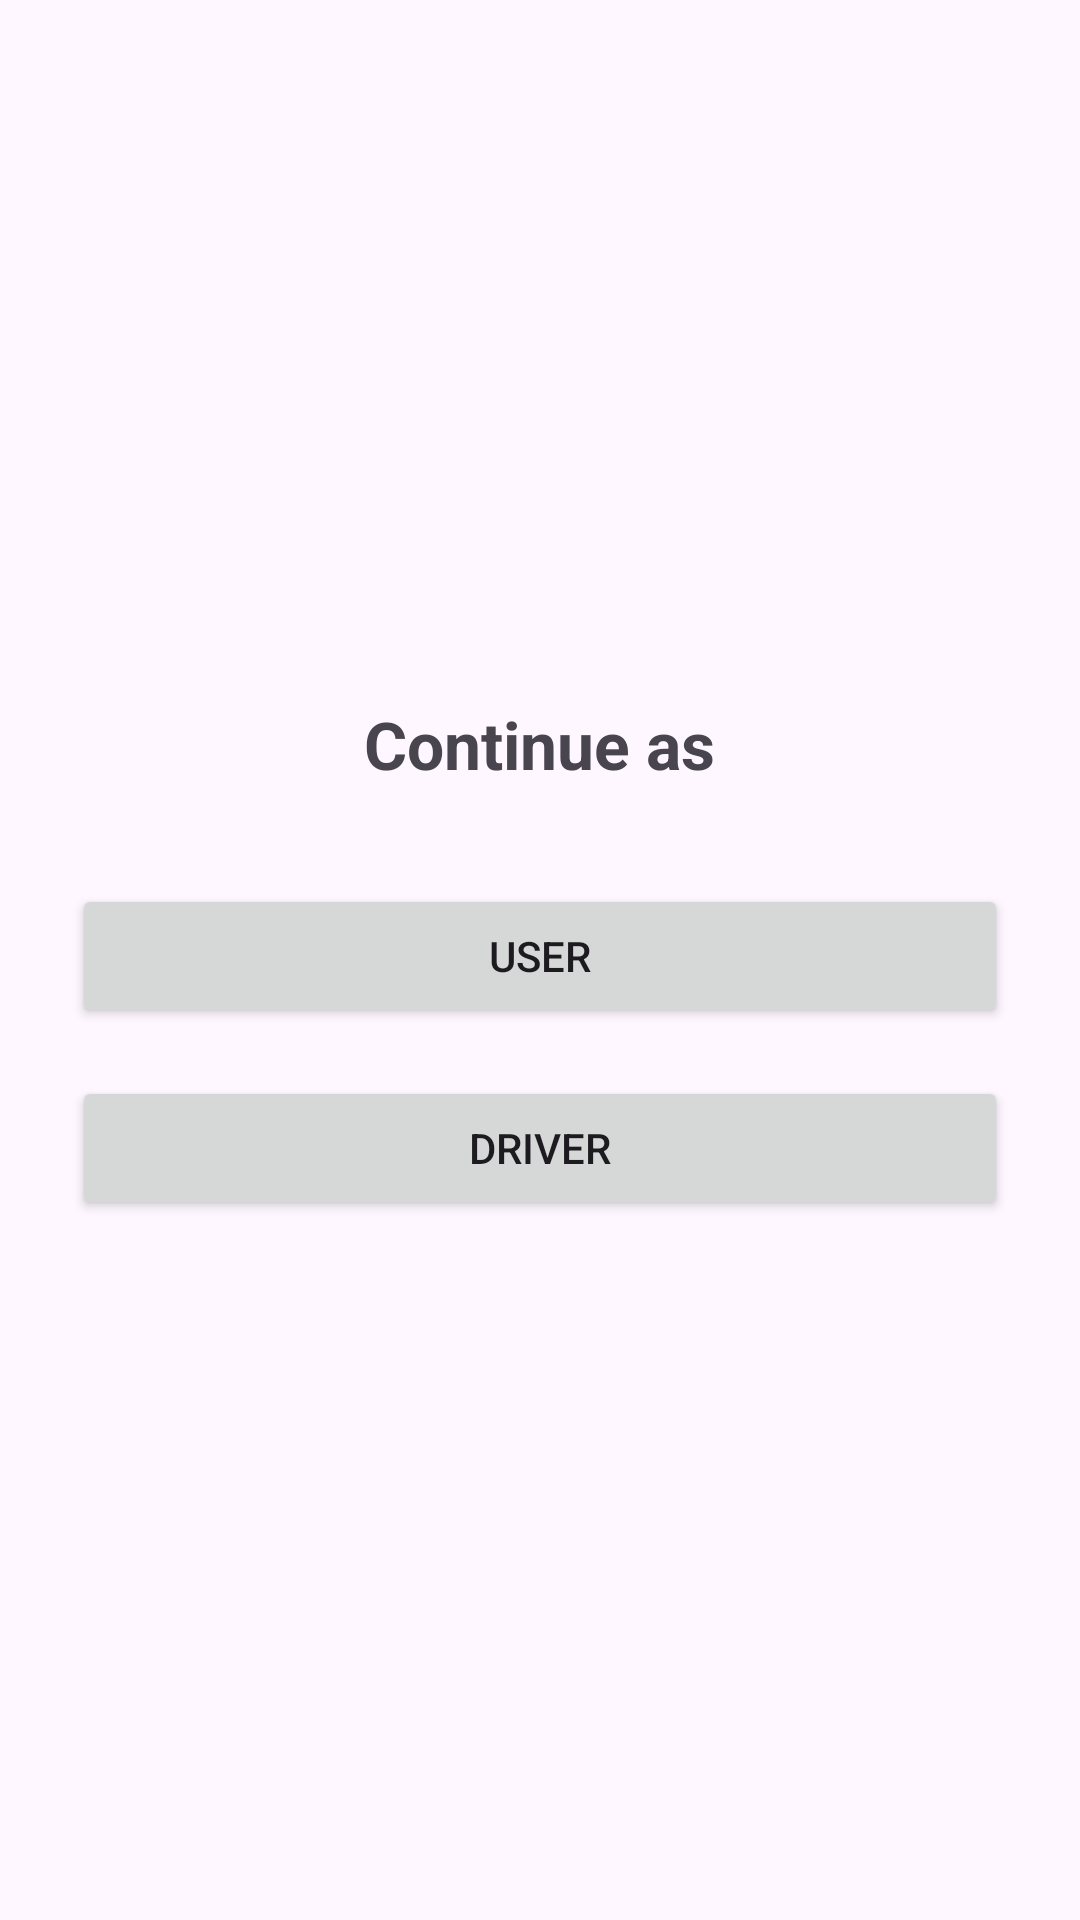

Produce the Android XML layout that renders to this screen, including the resource entries it uses.
<!-- AndroidManifest.xml: application theme Theme.UberFrontend -->
<!-- res/layout/fragment_choose_role.xml -->
<LinearLayout
    xmlns:android="http://schemas.android.com/apk/res/android"
    android:layout_width="match_parent"
    android:layout_height="match_parent"
    android:orientation="vertical"
    android:gravity="center"
    android:padding="24dp">

    <TextView
        android:id="@+id/tvTitle"
        android:layout_width="wrap_content"
        android:layout_height="wrap_content"
        android:text="Continue as"
        android:textSize="22sp"
        android:textStyle="bold"
        android:layout_marginBottom="32dp"/>

    <Button
        android:id="@+id/btnUser"
        android:layout_width="match_parent"
        android:layout_height="wrap_content"
        android:text="User"/>

    <Button
        android:id="@+id/btnDriver"
        android:layout_width="match_parent"
        android:layout_height="wrap_content"
        android:text="Driver"
        android:layout_marginTop="16dp"/>
</LinearLayout>
<!-- resources referenced by this layout -->
<resources>
  <style name="Theme.UberFrontend" parent="Base.Theme.UberFrontend" />
  <style name="Base.Theme.UberFrontend" parent="Theme.Material3.DayNight.NoActionBar">
          
          
      </style>
</resources>
